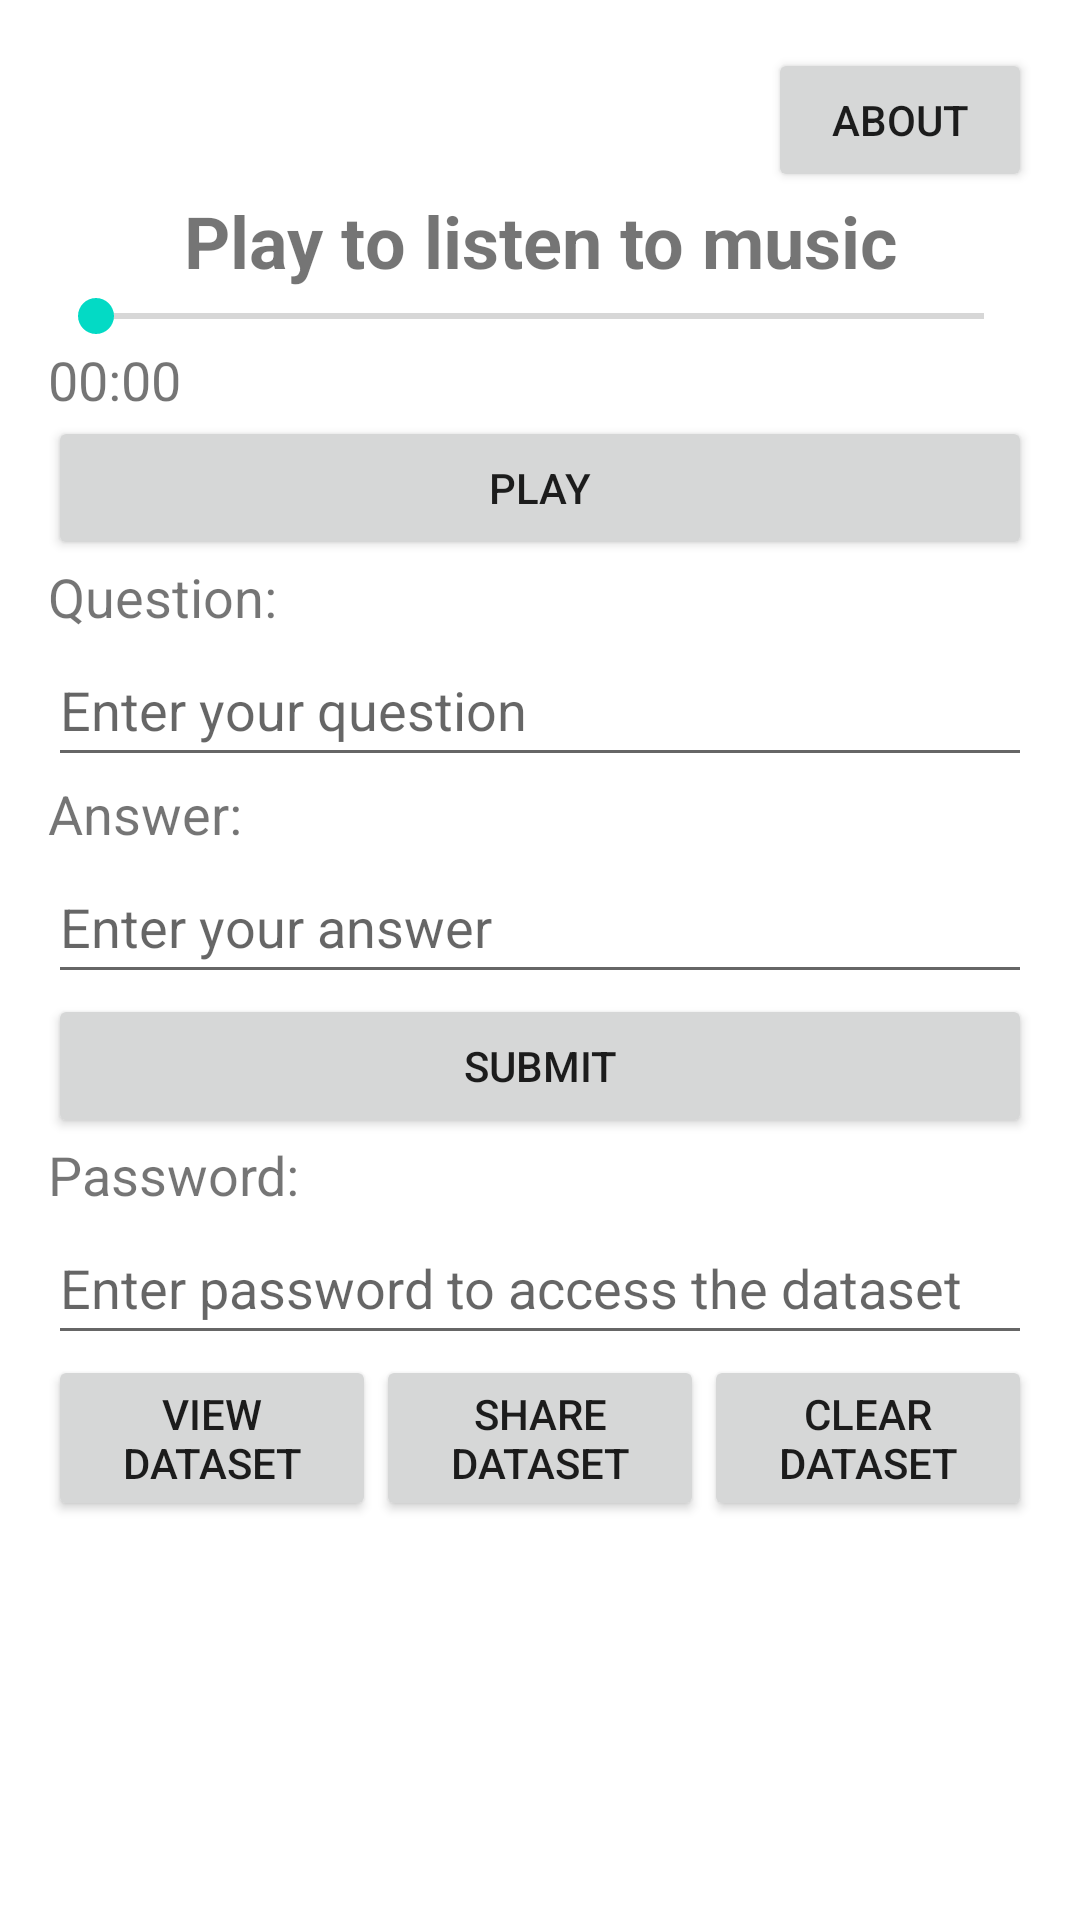

The Android layout XML behind this screen, and the referenced resources:
<!-- AndroidManifest.xml: application theme Theme.HelloWorld -->
<!-- res/layout/activity_main.xml -->
<?xml version="1.0" encoding="utf-8"?>
<ScrollView xmlns:android="http://schemas.android.com/apk/res/android"
    xmlns:app="http://schemas.android.com/apk/res-auto"
    android:layout_width="match_parent"
    android:layout_height="match_parent">

    <LinearLayout
        android:layout_width="match_parent"
        android:layout_height="wrap_content"
        android:orientation="vertical"
        android:padding="16dp">


        
        
        
        
        
        
        
        

        <Button
            android:id="@+id/activity2_button"
            android:layout_width="wrap_content"
            android:layout_height="wrap_content"
            android:text="About"
            android:layout_gravity="end" />






        <TextView
            android:id="@+id/now_playing_text_view"
            android:layout_width="match_parent"
            android:layout_height="wrap_content"
            android:gravity="center"
            android:text="Play to listen to music"
            android:textSize="24sp"
            android:textStyle="bold" />


        <SeekBar
            android:id="@+id/seek_bar"
            android:layout_width="match_parent"
            android:layout_height="wrap_content"
            android:max="100"
            android:progress="0" />

        <TextView
            android:id="@+id/timer_text_view"
            android:layout_width="wrap_content"
            android:layout_height="wrap_content"
            android:text="00:00"
            android:textSize="18sp" />

        <Button
            android:id="@+id/music_button"
            android:layout_width="match_parent"
            android:layout_height="wrap_content"
            android:onClick="onClick"
            android:text="Play" />

        <TextView
            android:id="@+id/question_text_view"
            android:layout_width="match_parent"
            android:layout_height="wrap_content"
            android:text="Question:"
            android:textSize="18sp" />

        <EditText
            android:id="@+id/question_edit_text"
            android:layout_width="match_parent"
            android:layout_height="wrap_content"
            android:hint="Enter your question"
            android:minHeight="48dp" />

        <TextView
            android:id="@+id/answer_text_view"
            android:layout_width="match_parent"
            android:layout_height="wrap_content"
            android:text="Answer:"
            android:textSize="18sp" />

        <EditText
            android:id="@+id/answer_edit_text"
            android:layout_width="match_parent"
            android:layout_height="wrap_content"
            android:hint="Enter your answer"
            android:minHeight="48dp" />

        <Button
            android:id="@+id/submit_button"
            android:layout_width="match_parent"
            android:layout_height="wrap_content"
            android:text="Submit" />

        <TextView
            android:id="@+id/password_text_view"
            android:layout_width="match_parent"
            android:layout_height="wrap_content"
            android:text="Password:"
            android:textSize="18sp" />

        <EditText
            android:id="@+id/password_edit_text"
            android:layout_width="match_parent"
            android:layout_height="wrap_content"
            android:hint="Enter password to access the dataset"
            android:inputType="textPassword"
            android:minHeight="48dp" />

        <LinearLayout
            android:id="@+id/button_layout"
            android:layout_width="match_parent"
            android:layout_height="wrap_content"
            android:orientation="horizontal">

            <Button
                android:id="@+id/view_dataset_button"
                android:layout_width="0dp"
                android:layout_height="wrap_content"
                android:layout_weight="1"
                android:text="View Dataset" />

            <Button
                android:id="@+id/share_button"
                android:layout_width="0dp"
                android:layout_height="wrap_content"
                android:layout_weight="1"
                android:text="Share Dataset" />

            <Button
                android:id="@+id/clear_dataset_button"
                android:layout_width="0dp"
                android:layout_height="wrap_content"
                android:layout_weight="1"
                android:text="Clear Dataset" />

        </LinearLayout>

        <TextView
            android:id="@+id/dataset_text_view"
            android:layout_width="match_parent"
            android:layout_height="wrap_content"
            android:textSize="18sp" />

    </LinearLayout>
</ScrollView>




























































































































<!-- resources referenced by this layout -->
<resources>
  <style name="Theme.HelloWorld" parent="Theme.MaterialComponents.DayNight.DarkActionBar">
          
          <item name="colorPrimary">@color/purple_500</item>
          <item name="colorPrimaryVariant">@color/purple_700</item>
          <item name="colorOnPrimary">@color/white</item>
          
          <item name="colorSecondary">@color/teal_200</item>
          <item name="colorSecondaryVariant">@color/teal_700</item>
          <item name="colorOnSecondary">@color/black</item>
          
          <item name="android:statusBarColor" tools:targetApi="21">?attr/colorPrimaryVariant</item>
          
      </style>
  <!-- not gathered from this repository: default colours our renderer supplied (Android Studio template values) -->
  <color name="purple_500">#FF6200EE</color>
  <color name="purple_700">#FF3700B3</color>
  <color name="teal_200">#FF03DAC5</color>
  <color name="teal_700">#FF018786</color>
  <color name="black">#FF000000</color>
  <color name="white">#FFFFFFFF</color>
</resources>
